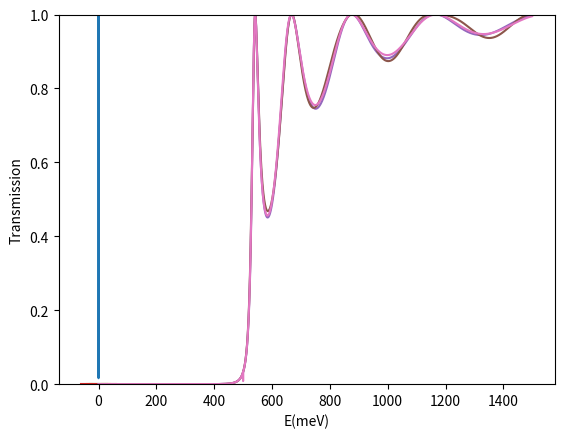

Recreate this plot in Python.
# [redacted]
# This code was developped in July-November 2018
# Solution of Schrodinger equation in 1D
# Bound states
#
#  Discretize 1D equation in a line
#  Set potential in the middle of the line
#  Diagonalize sparse matrix for a few eigenstates

# Scattering states
#  Numerical propagation of wave function from one side of the barrier
#  to the other; algebraic determination of scattering coefficient t_k

# Minor editions in 2020 edition

import numpy as np
import scipy.linalg as spy
import matplotlib.pyplot as plt

figurenum=1

#####################
#   TABLE OF CONTENTS
#
#   I. MAIN FUNCTIONS
#   II. Plot functions
#   III.  Potential functions
#   IV.   Auxilary functions
#   V.  Solution functions (check in case of despair).


#############################
#  I.  MAIN  FUNCTIONS

#   1) HAM  :  computes hamiltonian matrix for a given potential
#   2) TRANS:  computes T(E) for a given potential

###########################
def ham(xmax,N,potfun,param,mass): #(ej:mass=1... 1 electrón)
    '''

    Description
    discretize kinetic operator -h^2/2m (d^2/dx^2) in the line (-xmax, xmax) 
    INPUTS
    *xmax is a real number. It goes in AA
    *N  (integer) is the number of points in the grid.
    Therefore, there are N-1 segments
    * potfun is a function f(x,param), to be provided externally
    * param is a set of parameters, 
    
    -hbar^2/2m Phi``= (hbar^2/2m delta^2)  ( + 2 Phi(n) - Phi(n+1)-Phi(n+1))
    *ADDS potential in diagonal

    OUTPUT: A dimension N numpy array (matrix) with the discretized Hamiltonian
    in meV
(    '''
    from scipy.sparse import dia_matrix
    
    dx=2.*xmax/float(N-1) #size of step
    
    hbarsquareovertwom=calchbarsquareovertwom() # approximately in meV AA^2
    
    epsilon=hbarsquareovertwom/(dx*dx)  # energy in meV
    epsilon=epsilon/mass # if mass=1,  we have electrons
    
    mat=np.array([[0.0j for i in range(N)] for j in range(N)])
    #dia_matrix((N,N),dtype=np.float).toarray()  # this creates an empty matrix
    
   
    
    
#  We now fill the diagonal
    x=-xmax
    for i in np.arange(N):
        mat[i,i]=+2.*epsilon+potfun(x,param)  #
        x=x+dx

#  We now fill the positive co-diagonal the (i,i+1) terms
    for i in np.arange(N-1):
        mat[i,i+1]=-epsilon

#  We now fill the diagonal the (i,i+1) terms
    for i in np.arange(N-1):
        mat[i+1,i]=mat[i,i+1]
        
    
    
    return mat # in meV

#############################


def trans(xmax,N,potfun,param,mass,ener):
    ''' COMPUTES TRANSMISSION COEFFICIENT for quantum particle with
    energy E and m=mass,  in 1D, with potential given by potfun(x,param).


    INPUTS:
    xmax:  simulation cell (-xmax,xmax)
    N: number of grid points for simulation cell
    
    Method:  
    1) For E and m, k is computed
    2) Wave function is assumed to be Psi= e^{i kx} for x=xmax+dx, and xmax+dx+dx
    3) Wave function is propagated backwards, with the discretized Schrodinger
    4) Wave function is assumed to be t^{-1} e^{ikx} + (r/t) e^{-ikx} at xmin-dx
    5) t and (r/t), complex numbers,  are determined solving a linear equation
    6) T=|t(E)|^2 is returned
    '''
    
    hbarsquareovertwom=calchbarsquareovertwom() # approximately in meV AA^2
    
    dx=2*xmax/float(N-1) #size of step

 #  NOTICE that xmin=0 !!!! 

    k=np.sqrt(mass*ener/hbarsquareovertwom) # k is in AA-1

      
    epsilon=hbarsquareovertwom/(dx*dx*mass)
    
    wave=np.array([0.0j for i in range(N)])
    potlist=np.array([0. for i in range(N)])
    xlist=np.array([0. for i in range(N)])
    
    x=xmax
    wave[N-1]=phase(k*x)
    wave[N-2]=phase(k*(x-dx))
    wave[N-3]=phase(k*(x-2*dx))
#    print(wave[N-1])
#    print 'k*xmazmax=',k*xmax
#    print 'k=',k
    
    potlist[N-1]=potfun(x,param)
    potlist[N-2]=potfun(x-dx,param)
    potlist[N-3]=potfun(x-2*dx,param)

    xlist[N-1]=x
    xlist[N-2]=x-dx
    xlist[N-3]=x-2*dx

    
    x=xmax-3*dx

                   
    for i in np.arange(3,N+1):
        pot=potfun(x,param)
        pref=(pot-ener)/epsilon
        wave[N-i]=(pref+2.)*wave[N-i+1]-wave[N-i+2]
        potlist[N-i]=pot
        xlist[N-i]=x
        x=x-dx
# Determination of t_k 
#  (t_k^-1) exp(i k x) + rk/tk exp (-ikx) =wave(x)
#  (t_k^-1) exp(i k x) - rk/tk exp (-ikx) =(d wave(x)/dx)/ik  =wave'/ik
#  2* (t_k^-1) exp(i k x)= wave(x)+ (1/ik)    wave'
# tk= 2 exp(i k x)/(wave(x)+ (1/ik)    wave'))
#   tk = 2 i k e^(ikx)/(wave'+ i k wave)

#   We determine the derivative 
#    print wave[[2]]
    wavederiv0=(wave[2]-wave[1])/dx
    x=xlist[1]
    tk=2.*1j*k*phase(k*x)/(1j*k*wave[1]+wavederiv0)
                           
    T=np.absolute(tk)
    
    return T*T



###########################################################################
#  II.  PLOT FUNCTIONS

#   1)  plotstates  (to plot bound states, wave functions and their potential
#   2)  plotT:  plots T(E)
#   3)  Plotpot: to plot the potential only.


def plotstates(mat,kval,xmax,N,potfun,param):
    '''
    INPUTS:
    * mat is a  hamiltonian matrix, obtained with HAM.
    * kval is the number of states that are going to be plotted
    * xmax and N define the grid (same as in HAM to define mat)
    * potfun: pofun(x,param) is a used-defined function that defines the potential

    OUTPUT
    a figure showing V(x), the energy levels and the wave functions.
    
    '''

    global figurenum

    dx=2.*xmax/float(N-1)
#    xlist=np.arange(-xmax,xmax+dx,dx)
    potlist=[]
    xlist=[]
    x=-xmax
    for k in range(N):
        xlist.append(x)
        potlist.append(potfun(x,param))
        x=x+dx

    ymin=np.min(potlist)

    plt.plot(xlist,potlist)
    ener,wave=spy.eigh(mat)
    
    enerlist=[]
    wavelist=[]
    colorlist=['mediumblue','red','green','brown','orange','blueviolet']
    colorlist0=['b','g','r','c','m','y','k']
    colorlist=colorlist+colorlist0+colorlist
    
    for i in range(kval):
        wavelist.append(wave[:,i])
        y=ener[i]+500*wavelist[i]
        plt.plot(xlist,y,color=colorlist[i])
        plt.fill_between(xlist,ener[i],y,facecolor=colorlist[i])

        subener=[]
        for x in xlist:
            subener.append(ener[i])
            
        enerlist.append(subener)  # flat line with height ener
        plt.plot(xlist,enerlist[i],color='black')
        
       
    
    plt.xlabel('x')
    plt.ylabel('Energy (meV)')
    plt.ylim([ymin,ener[kval]+0.5])
    plt.draw()
    plt.show()

    return
#############################

def plotT(xmax,N,mass,emin,emax,dE,potfun,param):
    '''
    This function plots T(E), for emin<E<emax, for
    a potential defined by potfun(x,param).
    mass= mass in units of electrom mass.
    
    '''
    Elist=np.arange(emin,emax,dE)
    Tlist=np.array([0.0j for i in range(len(Elist))])
    TSQ=np.array([0.0j for i in range(len(Elist))])

    for i in range(len(Elist)):
        ee=Elist[i]
        TT=trans(xmax,N,potfun,param,mass,ee)
        Tlist[i]=TT
#     transquare(ener,d,m,V0)                                            
    
    plt.plot(Elist,Tlist)
#    plt.plot(Elist,TSQ)
    
#    plt.plot(xlist,wave.imag,'o')
#    plt.plot(xlist,potlist)
#    print "xmin=",x
#    print xlist

        
       
    plt.ylim([0,1])
    plt.xlabel('E(meV)')
    plt.ylabel('Transmission')
    plt.draw()
    plt.show()                 
    
    return

##########################


def plotpot(xmax,N,potfun,param):
    ''' this function plots a potential in given by potfun(x,param), where
param can be one or many parameters  in the grid defined by xmax and N

    Example
    plotpot(40,100,doublebarrier,(-20,-10,10,20,100,100))
    plots the double barrier potential.
    '''
           
    potlist=np.array([0. for i in range(N)])
    xlist=np.array([0. for i in range(N)])
    
    
    
    dx=2*xmax/float(N-1)
    x=-xmax

                   
    for i in np.arange(N):
        pot=potfun(x,param)
        potlist[i]=pot
        xlist[i]=x
        x=x+dx

    plt.plot(xlist,potlist)
#    plt.plot(xlist,wave.imag,'o')
#    plt.plot(xlist,potlist)
#    print "xmin=",x
#    print xlist

        
       
    
    plt.xlabel('x(AA)')
    plt.ylabel('Potential (meV)')
    plt.draw()
    plt.show()                 
    
    return

##########################################################
#  III.  Potenials
#   1.  harmonic: Harmonic potential
#   2.  Well:  square well/barrier
#   3.  Double barrier
#   4.  Multiple barrier

#############################
def delta(x, params):
    """
    INPUTS:
    x: valor a evaluar
    params = (x0, V0)
        x0: valor donde está centrada la delta
        L: LOL
        V0: valor potencial de la delta (unidades J/m)

    OUTPUT:
    Te devuelve el potencial delta de Dirac
    """

    x0, L, V0 = params
    return well(x, param=(x0, L, V0*10E3))

#############################
def harmonic(x,k):
    '''
    INPUtS:  k in meV**AA^-2,  x in AA
    OUTPUT: harmonic potential in meV'''

    return 0.5*k*x*x

#############################
def well(x,param):
    '''
    param=(x0,L,V0):

    this function returns V0 if x0<x<L
    '''
    x0=param[0]
    L=param[1]
    V0=param[2]
    if(x>x0 and x<(x0+L)):
        pot=V0
    else:
        pot=0

    return pot

##########################
def doublebarrier(x,param):
#def doublebarrier(x,x0,x1,x2,x3, V1,V2):

    ''' This function returns a piecewise function of x, that takes the following values:
       if x<x0    0
       if x0<x<x1:  V1
       if x1<x<x2:  0
       if x2<x<x3:  V2
       if x>x3  0
    '''
    
    x0=param[0]
    x1=param[1]
    x2=param[2]
    x3=param[3]
    V1=param[4]
    V2=param[5]
    pot=0.
    
    if (x<x0):
        pot=0.
        
    if(x0<x<x1):
        pot=V1
        
    if(x1<x<x2):
        pot=0.
        
    if(x2<x<x3):
        pot=V2
      
    return pot

##############################
def multbarrier(x,param):
    ''' This function returns a piecewise function of x, that generats 
    N barrierrs pot=V, of width w1,  separated by (N-1) regions of width w2 and V=0takes the following values:
      
    '''
    
    pot=0.
    N=param[0]
    x0=param[1]
    w1=param[2]
    w2=param[3]
    V=param[4]
    
    if (x<x0):
        pot=0.
   
    for i in range(N):
        xmin=x0+i*(w1+w2)
        xmax=xmin+w1
        if(xmin<x<xmax):
            pot=V
        if(xmax<x<xmax+w2):
            pot=0.
            
    return pot

##########################################################
#  IV AUXILIARY FUNCTIONS

#   1.  calchbarsquareovertwom
#   2.  phase
#   3.  transquare
#   4.  getener (provides eigenvalues for an input matrix)
#   5.   ladder operator 


def calchbarsquareovertwom():
    ''' This function computes hbar^2/2 m, where m is the electron mass
    and returns its value in meV AA*2
    '''
    
    hbar=1.054e-34 #J.s
#    hbar=6.5821191e-15 # eV*s
    mass=9.10938356e-31 # Kg
    
    c=0.5*hbar*hbar/mass # this goes in Joule*Joule*s*s/Kg= Joule m^2
#   Joule= kg*meter^2* s^-2
    c=c*1e20/1.602e-19 # this goes in eV AA^2
    

    
    return c*1e3 # meV AA*2


def phase(alpha):
    return np.cos(alpha)+1j*np.sin(alpha)




def transquare(ener,d,mass,V0):
    ''' Computes T(E) for square barrier using analytical formula
'''
    
    hbarsquareovertwom=calchbarsquareovertwom()

# https://en.wikipedia.org/wiki/Rectangular_potential_barrier

#    x=paramsquarebarrier(d,mass,V0)
 #   x2=x*x
    
    if(np.abs(ener-V0)<0.0001):
        a=4.*V0*d*d*mass/hbarsquareovertwom
        T=1./(1.+0.25*a)
        return T
        

    if(ener<V0):
        k1=np.sqrt(mass*(V0-ener)/hbarsquareovertwom) 
        a=V0*V0*(np.sinh(k1*d))**2.
        b=4.*ener*(V0-ener)
        T=1./(1.+(a/b))
    else:
        k1=np.sqrt(mass*(ener-V0)/hbarsquareovertwom) 
        a=V0*V0*(np.sin(k1*d))**2.
        b=4.*ener*(ener-V0)
        T=1./(1.+(a/b))
    
    return T


def getener(mat,kval):
    ''' returns the first kval eigenvalues of kmat
    '''
    ener=spy.eigvalsh(mat)
    ener0=[]
    for i in range(kval):
        ener0.append(ener[i])
    return ener0

def creation(vec,xmax,N):

    dx=2.*xmax/(N-1)
    
    size=len(vec)
    vec2=[]
    vec2.append(0)

    x=-xmax
    for i in np.arange(1,N):
        deriv=(vec[i]-vec[i-1])/dx
        vec2.append(-deriv+x*vec[i])

        x=x+dx
        
        
        

    return vec2

def destroy(vec,xmax,N):

    dx=2.*xmax/(N-1)
    
    size=len(vec)
    vec2=[]
    vec2.append(0)

    x=-xmax
    for i in np.arange(1,N):
        deriv=(vec[i]-vec[i-1])/dx
        vec2.append(deriv+x*vec[i])

        x=x+dx
        
        
        

    return vec2
    

##########################################################
#  V SOLUTION FUNCTIONS
#   1. comparesquare (calculates T(E) using analytical formula and trans.
#   2. compHW (compares HW potential, analytically and numerically
#   3. HW. computes energy levels or hard wall, using analytical formulas
#   4. waveHW same than 3. but for the wave function.
#   5. comphar  :compares energy levels for harmonic oscillator (numeric and analytical)
#   6. hbarw:  computes hbar*w for a given k and m
#   



########################################
def comparesquare(emin,emax,dE,mass,d,V0,N):
    '''
    This function plots T(E), for emin<E<emax, for
    a potential defined by potfun(x,param).
    mass= mass in units of electrom mass.
    '''

   
    Elist=np.arange(emin,emax,dE)
    Tlist=np.array([0.0j for i in range(len(Elist))])
    TSQ=np.array([0.0j for i in range(len(Elist))])
    param=[]
    
    param.append(0) # x0
    param.append(d) #barrier widh
    param.append(V0)
    xmax=d+5.

    for i in range(len(Elist)):
        ee=Elist[i]
        TT=trans(xmax,N,well,param,mass,ee)
        Tlist[i]=TT
        TSQ[i]=transquare(ee,d,mass,V0)                                            
    
    plt.plot(Elist,Tlist)
    plt.plot(Elist,TSQ)
    
#    plt.plot(xlist,wave.imag,'o')
#    plt.plot(xlist,potlist)
#    print "xmin=",x
#    print xlist

        
       
    plt.ylim([0,1])
    plt.xlabel('E(meV)')
    plt.ylabel('Transmission')
    plt.draw()
    plt.show()                 
    
    return

########################################
def compHW(xmax,N,mass,nlevels):
    '''This function compares the energy levels for the Hard Wall potential
        computed numerically, and analytically.
        '''
    L=2*xmax #this overlooks that in the numerics the wave function
#           does not vanish in the boundaries
#    L=L+2*(xmax/(N-1)) # this corrects for that
    mat=ham(xmax,N,harmonic,0,mass)
    enum=getener(mat,nlevels)

    S=0
    
    for n in range(1,nlevels+1):
        Ean=HW(L,mass,n)
        dif=Ean-enum[n-1]
        print( 'analytical, numerical, dif',Ean,enum[n-1],dif)
        S=S+dif*dif

    for n in range(1,nlevels+1):
        Ean=HW(L,mass,n)
        dif=Ean-enum[n-1]
        rel=dif/Ean
        print('n,relative error',n, rel )



    return S


def HW(L,mass,n):
    ''' Computes energy levels for harwall potential
    '''
    hbarsquareovertwom=calchbarsquareovertwom()
    ener=hbarsquareovertwom*(np.pi*n)**2.
    ener=ener/mass
    ener=ener/(L*L)
    
    return ener #mev

def waveHW(x,param):
    n=param[0]
    L=param[1]
    xp=x-L*0.5
    norm=np.sqrt(2./L)
    wave=norm*np.sin(np.pi*xp*n/L)
    return wave


###########################
###########################
def comphar(xmax,N,mass,k,nlevels):
    '''This function compares the energy levels for the harmonic potential
        computed numerically, and analytically.

        
        '''
    L=2*xmax
    mat=ham(xmax,N,harmonic,k,mass)
    enum=getener(mat,nlevels)

    hw=hbarw(k,mass)
    S=0
    
    for n in range(nlevels):
        Ean=hw*(n+0.5)
        dif=Ean-enum[n]
        print('analytical, numerical, dif',Ean,enum[n],dif)
        S=S+dif*dif
        
        

    return S

def hbarw(k,m):
    ''' 
    k goes in eV/AA^2 (electron volts times inverse Amnstrog square)
    m goes in electron mass
    
    (hbar omega^2)= hbar?2 k/m
    
    '''
    
    hbarsquareovertwom=3826.27

    hbarsquareovertwom=calchbarsquareovertwom()
    
    hbarw2=2.*hbarsquareovertwom*k/m
    
    return np.sqrt(hbarw2)


####################
#   Resonant tunneling vs barrier distance

def  restun(dmin,dmax,dd,ener,W,V0,mass):
    ''' This function plots T(E,d) for a double barrier with width W, height V0,
for energies in  Eparam,   as a function of  barrier distance
    '''
    xmax=dmax+50
    N=1000
    x0=-xmax
    Tlist=[]
    dlist=np.arange(dmin,dmax,dd)
    
    for d in dlist:
        
        x1=x0+W
        x2=x1+d
        x3=x2+W
        V1=V0
        V2=V0
        T=trans(xmax,N,doublebarrier,(x0,x1,x2,x3,V1,V2),mass,ener)
        Tlist.append(T)

    plt.plot(dlist,Tlist,'o')
    plt.draw()
    plt.show()
    

    return

#################  November 17 2018
def compdouble(R,T,alpha):

    T2=T*T
    T2=T2/(T2+4*R*np.sin(alpha)**2.)
    return T2

################ November 6 2019
def deltaener(V0,a,mass):
    ''' this function calculates bound state energy for Dirac bound state 1D
        V0 is in meV
        a is in AA
        mass=1 is electrons mass

        E=-m(a V0)^2/2 hbar^2= (a V0)^2/ (hbar^2/2m)
        
    '''
    num=mass*(V0*a)**2.
    den=4*calchbarsquareovertwom()
    return -num/den

######################  November  8 2019
def xcl(ener,k,xmax,N):
    ''' given an energy, and the spring constant,  the code determines
the classical return point and the closer $n$ point in the grid
    '''

    x=np.sqrt(2.*ener/k)
    dx=2*xmax/(N-1)
    n=int((x+xmax)/dx)
    return n,x

def forbid(kval,k,mass,xmax,N):
    ''' ths function computes the probability of finding the electron in the
forbidden zone for the first kval values, for the harmonic oscillator
    '''

    potfun=harmonic
    param=k
    print('computing matrix')
    mat=ham(xmax,N,potfun,param,mass)
    print('diagonalazing matrix')
    E,wave=spy.eigh(mat)
    

    for nn in np.arange(kval):
        nin,x= xcl(E[nn],k,xmax,N)
        vec=wave[:,nn]
        prob=inte(xmax,N,vec,nin)
        print("n,prob,x,nin",nn,2*prob,x,nin)

    for nn in np.arange(1,kval):
        print(nn,E[nn]-E[nn-1])
        
    return

def inte(xmax,N,vec,n1):
    ''' Integrates vec^2 fron n1 to N
    '''

    dx=2*xmax/(N-1)
    area=0.
    for k in np.arange(n1,N):
        wave2=vec[k]*np.conjugate(vec[k])
        area=area+dx*wave2

    return abs(area)

# 1º TAREA 

xmax = 40 #Amstrong
N = 500
mass = 1
kval = 4
potfun = harmonic
param = 5
mat = ham(xmax, N, potfun, param, mass)
getener(mat, 8)
plotstates(mat, kval, xmax, N, potfun, param)
plt.show()

#----------------------------------------------------------
potfun = well
x0 = -20
L = 30
v0 = -300
param = (x0, L, v0)
mat = ham(xmax, N, potfun, param, mass)
plotstates(mat, kval, xmax, N, potfun, param)
plt.show()

#----------------------------------------------------------

# 2º TAREA
a = 2*xmax/(N-1)
L = a + 0.01
x0 = 0
xmax = 30
N = 600
V0 = -10
param  = (x0, L, V0)
potfun = delta
mat = ham(xmax, N, potfun, param, mass)
kval = 1
plotstates(mat, kval, xmax, N, potfun, param)# hay algún error aquí...
getener(mat,1)
plt.show()

# TAREA 3

potfun = doublebarrier
xmax = 60
N = 600
V0 = -10000
x0 = -5
a = 2*xmax/(N-1)
L = a + 0.01
x1 = x0 + L
x2 =  5
x3 = x2 + L
param  = (x0, x1,x2,x3,V0,V0)
mat = ham(xmax, N, potfun, param, mass)
kval= 3
plotstates(mat,kval,xmax, N, potfun, param)
getener(mat,3)
plt.show()
#(otras combinaciones de datos en móvil)


# TAREA 4

potfun = well
xmax = -20
x0 = -15
N = 300
L = 30
V0 = 500
mass = 1
emin = 0
dE = 0.5
emax = 3*V0
param = (x0, L, V0)
#dE = Hay que definirlo !!!( Mirar en teoría supongo ... xD)

plotT(xmax, N, mass, emin, emax, 0.5, potfun, param)
plt.show()

comparesquare(emin, emax, dE, mass, 30, V0, N)# Dos curvas(numérica y analítica)
plt.show()



# TAREA 5 y 6 Comparar curvas anteriores.
'''
# TAREA 7

potfun = doublebarrier
xmax = 60
N = 600
x0 = -50
x0 = -50
x1 = -35
x2 = 35
x3 = 50
V0 = 500
param = (x0,x1,x2,x3,V0,V0)
emin = 0
emax = 800
dE = 0.5
plotT(xmax,N,mass,emin,emax,dE,potfun,param,)
plt.show()



# TAREA 8



'''









